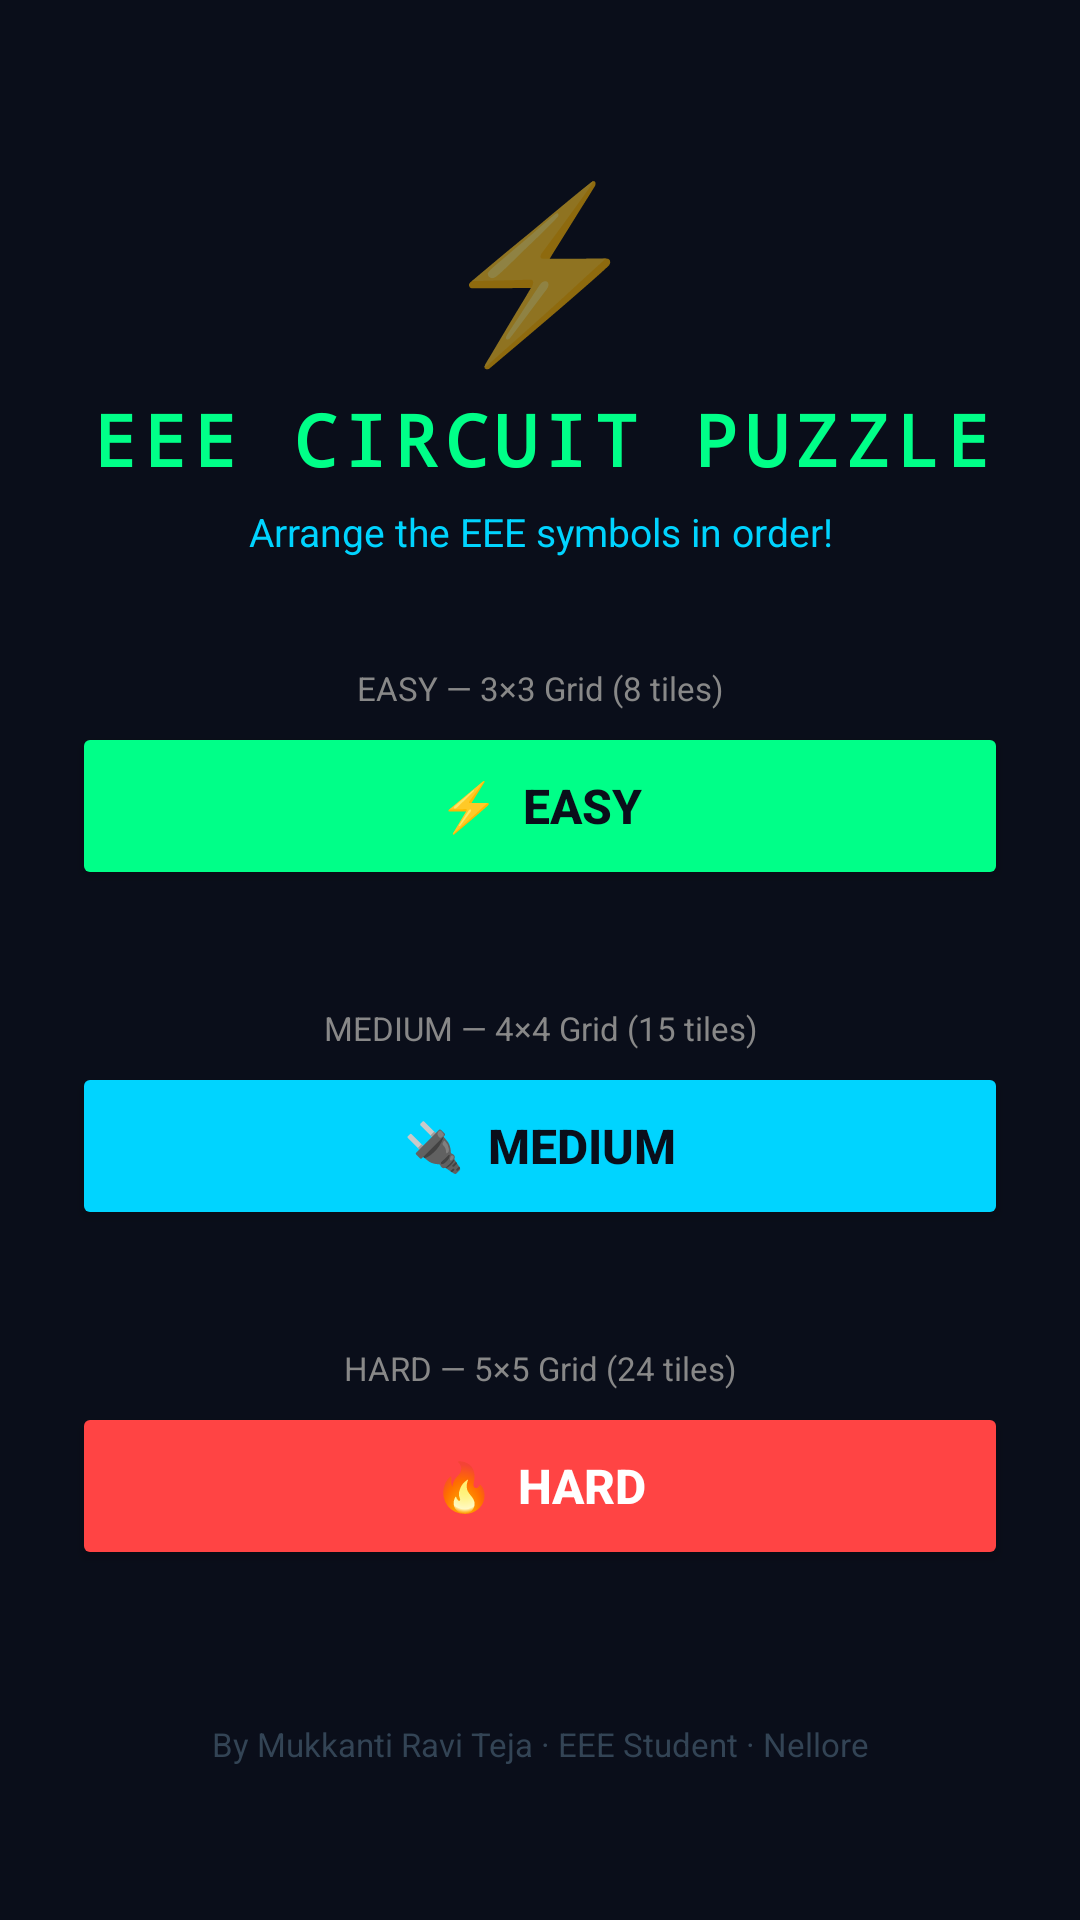

Here is an Android app screen rendered from its layout file. Give the layout XML and the strings, colors and styles it references.
<!-- AndroidManifest.xml: application theme Theme.EEEPuzzle -->
<!-- res/layout/activity_main.xml -->
<?xml version="1.0" encoding="utf-8"?>
<LinearLayout xmlns:android="http://schemas.android.com/apk/res/android"
    android:layout_width="match_parent"
    android:layout_height="match_parent"
    android:orientation="vertical"
    android:background="#0A0E1A"
    android:gravity="center"
    android:padding="24dp">

    
    <TextView
        android:layout_width="match_parent"
        android:layout_height="wrap_content"
        android:text="⚡"
        android:textSize="56sp"
        android:gravity="center"
        android:layout_marginBottom="4dp"/>

    
    <TextView
        android:layout_width="match_parent"
        android:layout_height="wrap_content"
        android:text="EEE CIRCUIT PUZZLE"
        android:textColor="#00FF88"
        android:textSize="24sp"
        android:textStyle="bold"
        android:fontFamily="monospace"
        android:gravity="center"
        android:letterSpacing="0.1"
        android:layout_marginBottom="6dp"/>

    
    <TextView
        android:layout_width="match_parent"
        android:layout_height="wrap_content"
        android:text="Arrange the EEE symbols in order!"
        android:textColor="#00D4FF"
        android:textSize="13sp"
        android:gravity="center"
        android:layout_marginBottom="36dp"/>

    
    <TextView android:layout_width="match_parent" android:layout_height="wrap_content"
        android:text="EASY — 3×3 Grid (8 tiles)"
        android:textColor="#888888" android:textSize="11sp"
        android:gravity="center" android:layout_marginBottom="4dp"/>
    <Button
        android:id="@+id/btnEasy"
        android:layout_width="match_parent"
        android:layout_height="56dp"
        android:text="⚡  EASY"
        android:textColor="#0A0E1A"
        android:textSize="16sp"
        android:textStyle="bold"
        android:backgroundTint="#00FF88"
        android:layout_marginBottom="4dp"/>
    <TextView
        android:id="@+id/tvBest3"
        android:layout_width="match_parent"
        android:layout_height="wrap_content"
        android:textColor="#556677"
        android:textSize="11sp"
        android:gravity="center"
        android:layout_marginBottom="20dp"/>

    
    <TextView android:layout_width="match_parent" android:layout_height="wrap_content"
        android:text="MEDIUM — 4×4 Grid (15 tiles)"
        android:textColor="#888888" android:textSize="11sp"
        android:gravity="center" android:layout_marginBottom="4dp"/>
    <Button
        android:id="@+id/btnMedium"
        android:layout_width="match_parent"
        android:layout_height="56dp"
        android:text="🔌  MEDIUM"
        android:textColor="#0A0E1A"
        android:textSize="16sp"
        android:textStyle="bold"
        android:backgroundTint="#00D4FF"
        android:layout_marginBottom="4dp"/>
    <TextView
        android:id="@+id/tvBest4"
        android:layout_width="match_parent"
        android:layout_height="wrap_content"
        android:textColor="#556677"
        android:textSize="11sp"
        android:gravity="center"
        android:layout_marginBottom="20dp"/>

    
    <TextView android:layout_width="match_parent" android:layout_height="wrap_content"
        android:text="HARD — 5×5 Grid (24 tiles)"
        android:textColor="#888888" android:textSize="11sp"
        android:gravity="center" android:layout_marginBottom="4dp"/>
    <Button
        android:id="@+id/btnHard"
        android:layout_width="match_parent"
        android:layout_height="56dp"
        android:text="🔥  HARD"
        android:textColor="#ffffff"
        android:textSize="16sp"
        android:textStyle="bold"
        android:backgroundTint="#FF4444"
        android:layout_marginBottom="4dp"/>
    <TextView
        android:id="@+id/tvBest5"
        android:layout_width="match_parent"
        android:layout_height="wrap_content"
        android:textColor="#556677"
        android:textSize="11sp"
        android:gravity="center"
        android:layout_marginBottom="32dp"/>

    
    <TextView
        android:layout_width="match_parent"
        android:layout_height="wrap_content"
        android:text="By Mukkanti Ravi Teja · EEE Student · Nellore"
        android:textColor="#334455"
        android:textSize="11sp"
        android:gravity="center"/>

</LinearLayout>
<!-- resources referenced by this layout -->
<resources>
  <style name="Theme.EEEPuzzle" parent="Theme.AppCompat.DayNight.NoActionBar">
          <item name="colorPrimary">@color/colorPrimary</item>
          <item name="colorPrimaryDark">@color/colorPrimaryDark</item>
          <item name="colorAccent">@color/colorAccent</item>
          <item name="android:windowBackground">@color/bg_dark</item>
          <item name="android:statusBarColor">@color/bg_card</item>
          <item name="android:navigationBarColor">@color/bg_dark</item>
      </style>
  <color name="colorPrimary">#1565C0</color>
  <color name="colorPrimaryDark">#0D47A1</color>
  <color name="colorAccent">#00D4FF</color>
  <color name="bg_dark">#0A0E1A</color>
  <color name="bg_card">#0F1626</color>
</resources>
